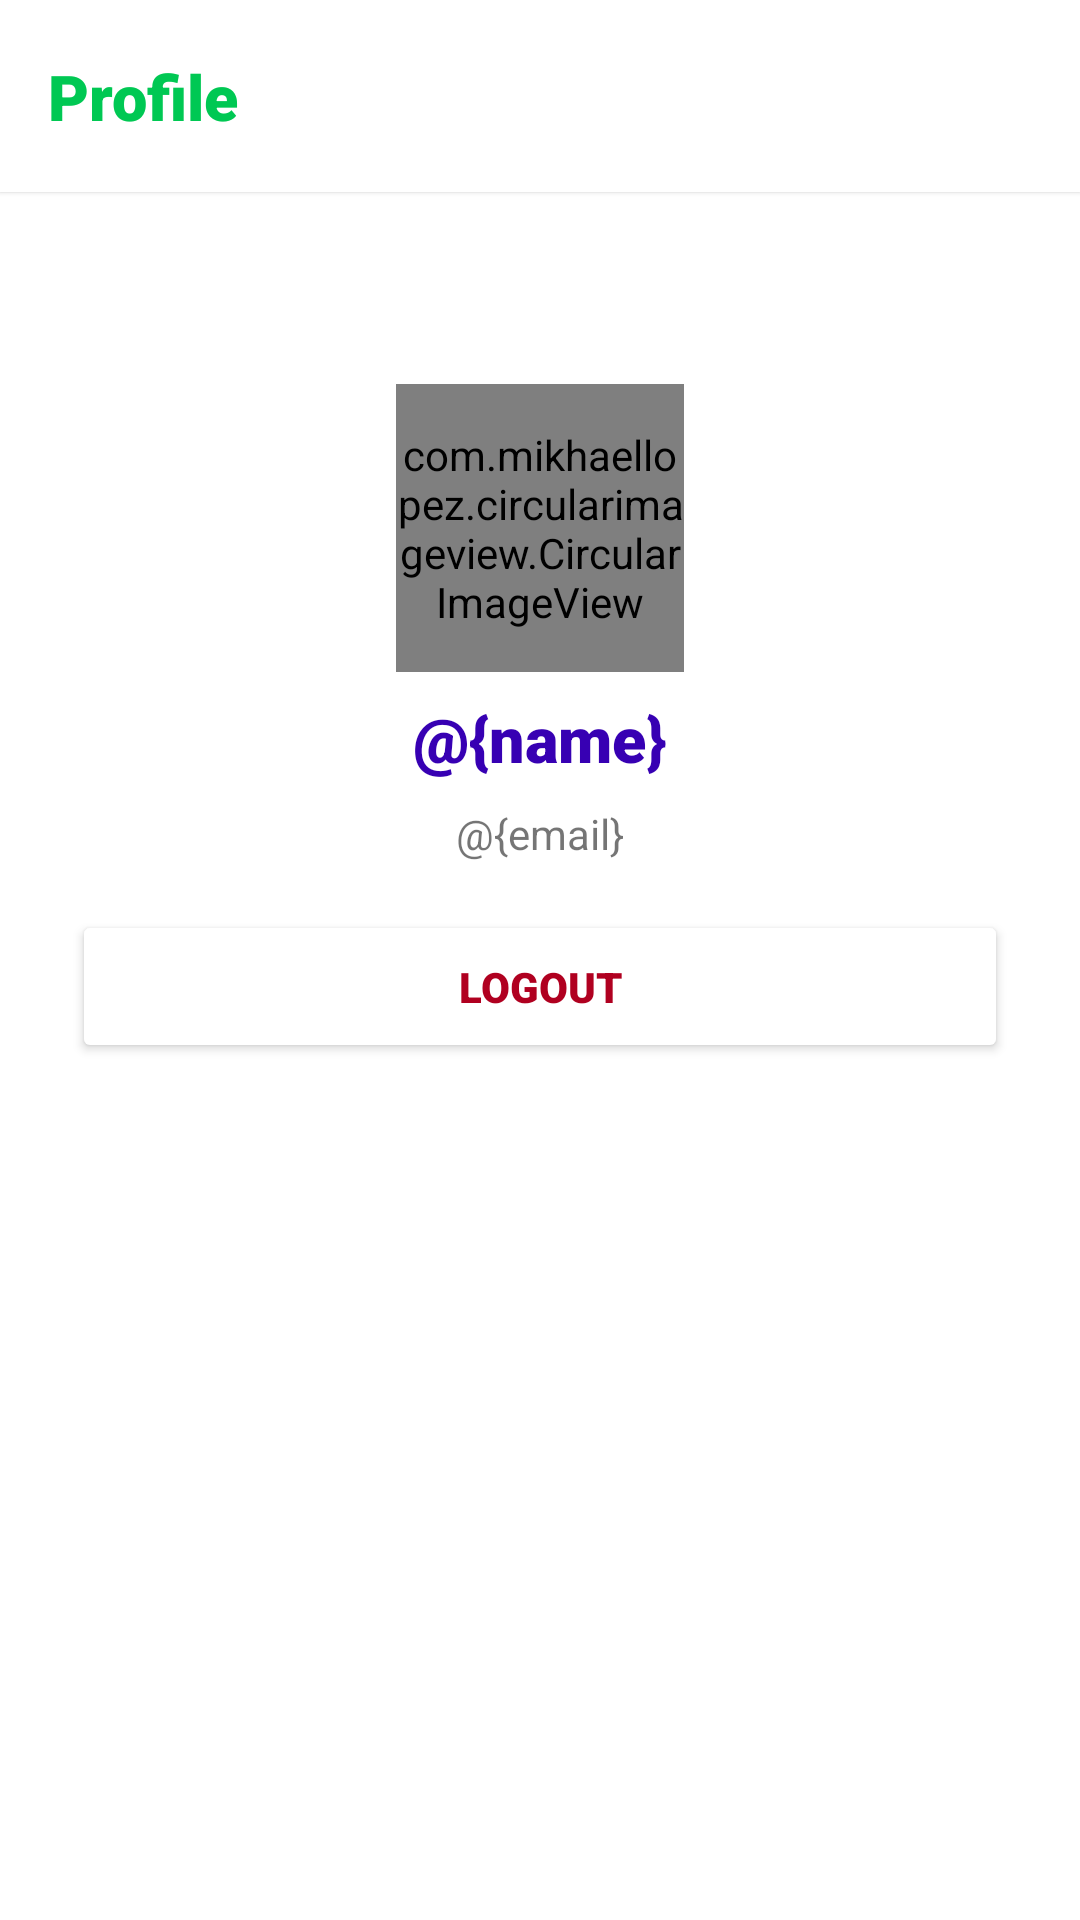

This screen was rendered from an Android layout file. Write that file and the resources it references.
<!-- AndroidManifest.xml: application theme Theme.CanteenApp -->
<!-- res/layout/fragment_account.xml -->
<?xml version="1.0" encoding="utf-8"?>
<androidx.constraintlayout.widget.ConstraintLayout xmlns:android="http://schemas.android.com/apk/res/android"
    xmlns:app="http://schemas.android.com/apk/res-auto"
    xmlns:tools="http://schemas.android.com/tools"
    android:layout_width="match_parent"
    android:layout_height="match_parent"
    tools:context=".views.customer.ui.account.AccountFragment"
    android:background="@android:color/transparent">

    <ScrollView
        app:layout_constraintTop_toTopOf="parent"
        app:layout_constraintBottom_toBottomOf="parent"
        app:layout_constraintStart_toStartOf="parent"
        app:layout_constraintEnd_toEndOf="parent"
        android:layout_width="match_parent"
        android:layout_height="match_parent"
        android:scrollbars="vertical">
        <LinearLayout
            android:layout_width="match_parent"
            android:layout_height="wrap_content"
            android:orientation="vertical"
            android:gravity="center"
            android:layout_marginVertical="128dp"
            android:layout_marginHorizontal="24dp">
            <com.mikhaellopez.circularimageview.CircularImageView
                android:layout_width="96dp"
                android:layout_height="96dp"
                android:src="@drawable/profile"
                app:civ_border_width="1dp"
                app:civ_border_color="@android:color/darker_gray"
                app:civ_shadow="false"/>

            <TextView
                android:id="@+id/profile_name"
                android:layout_marginVertical="8dp"
                android:layout_width="wrap_content"
                android:layout_height="wrap_content"
                android:text="@{name}"
                android:textSize="21sp"
                android:fontFamily="sans-serif-black"
                android:textColor="@color/design_default_color_primary_dark"/>
            <TextView
                android:id="@+id/profile_email"
                android:layout_width="wrap_content"
                android:layout_height="wrap_content"
                android:text="@{email}" />
            <ProgressBar
                android:layout_marginVertical="8dp"
                android:id="@+id/loading"
                android:layout_width="28dp"
                android:layout_height="28dp"
                android:visibility="gone"/>
            <Button
                android:id="@+id/logout_btn"
                android:layout_marginTop="16dp"
                android:layout_width="match_parent"
                android:layout_height="wrap_content"
                android:text="@string/profile_logout"
                android:fontFamily="sans-serif-black"
                android:paddingVertical="16dp"
                android:textColor="@color/design_default_color_error"
                android:backgroundTint="@color/white"/>
        </LinearLayout>
    </ScrollView>

    <androidx.constraintlayout.widget.ConstraintLayout
        app:layout_constraintTop_toTopOf="parent"
        app:layout_constraintStart_toStartOf="parent"
        app:layout_constraintEnd_toEndOf="parent"
        android:layout_width="match_parent"
        android:layout_height="64dp"
        android:background="@color/white"
        android:elevation="1dp"
        android:paddingHorizontal="16dp">
        <TextView
            android:layout_width="wrap_content"
            android:layout_height="wrap_content"
            app:layout_constraintStart_toStartOf="parent"
            app:layout_constraintTop_toTopOf="parent"
            app:layout_constraintBottom_toBottomOf="parent"
            android:text="@string/your_account"
            android:textSize="21sp"
            android:textColor="@color/theme_green"
            android:fontFamily="sans-serif-black"/>


    </androidx.constraintlayout.widget.ConstraintLayout>
</androidx.constraintlayout.widget.ConstraintLayout>
<!-- resources referenced by this layout -->
<resources>
  <color name="theme_green">#00c853</color>
  <color name="white">#FFFFFFFF</color>
  <string name="profile_logout">LOGOUT</string>
  <string name="your_account">Profile</string>
  <style name="Theme.CanteenApp" parent="Theme.MaterialComponents.DayNight.NoActionBar">
          
          <item name="colorPrimary">#00c853</item>
          <item name="colorPrimaryVariant">@color/purple_700</item>
          <item name="colorOnPrimary">@color/white</item>
          
          <item name="colorSecondary">@color/teal_200</item>
          <item name="colorSecondaryVariant">@color/teal_700</item>
          <item name="colorOnSecondary">@color/black</item>
          
          <item name="android:statusBarColor" tools:targetApi="l">?attr/colorPrimaryVariant</item>
          
      </style>
  <color name="purple_700">#FF3700B3</color>
  <color name="teal_200">#FF03DAC5</color>
  <color name="teal_700">#FF018786</color>
  <color name="black">#FF000000</color>
</resources>
